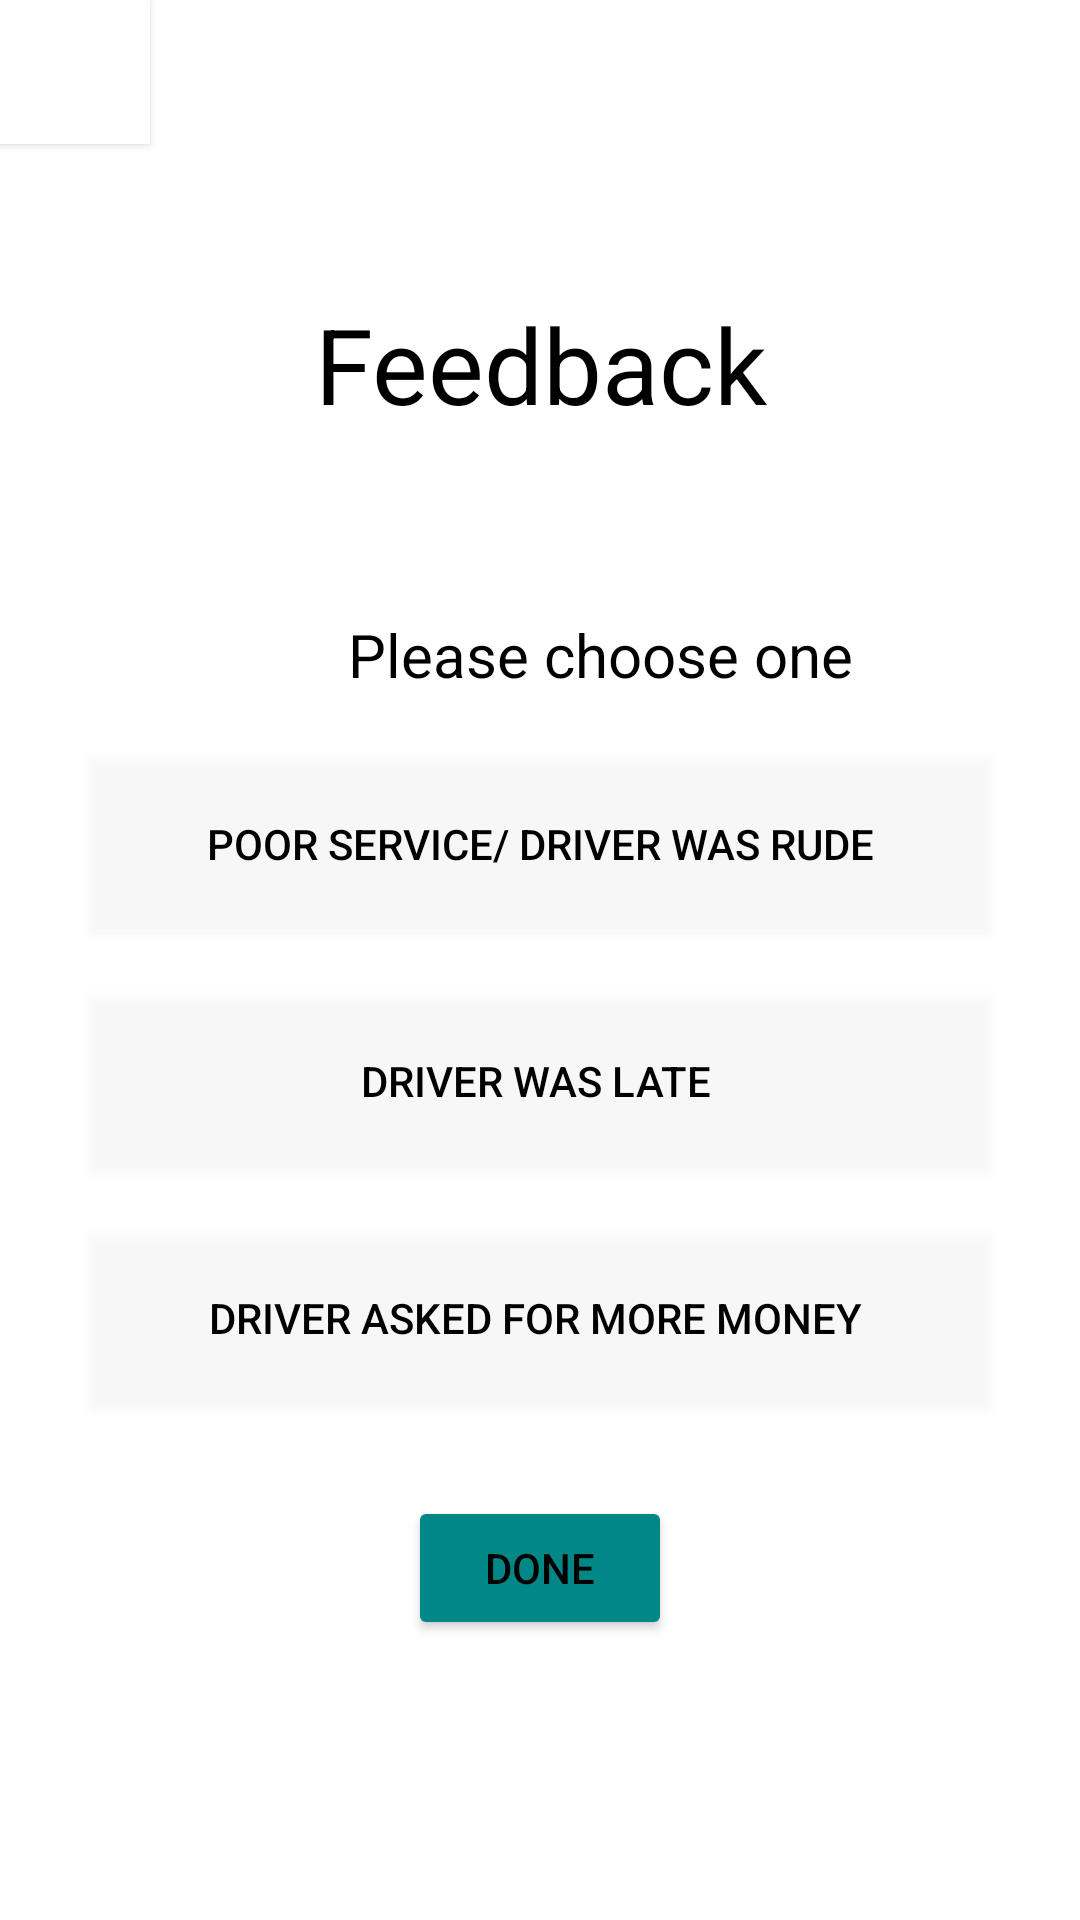

Here is an Android app screen rendered from its layout file. Give the layout XML and the strings, colors and styles it references.
<!-- AndroidManifest.xml: application theme Theme.BebaCarpool -->
<!-- res/layout/feedback.xml -->
<?xml version="1.0" encoding="utf-8"?>
<RelativeLayout xmlns:android="http://schemas.android.com/apk/res/android"
    xmlns:app="http://schemas.android.com/apk/res-auto"
    xmlns:tools="http://schemas.android.com/tools"
    android:layout_width="match_parent"
    android:layout_height="match_parent"
    android:background="@color/white"
    tools:context=".login">
    <Button
        android:id="@+id/back"
        android:layout_width="50dp"
        android:layout_height="wrap_content"
        android:background="@color/white"
        android:drawableLeft="@drawable/ic_baseline_chevron_left_24"

        />

    <TextView
        android:id="@+id/feedback"
        android:layout_width="match_parent"
        android:layout_height="wrap_content"
        android:text="Feedback"
        android:textColor="@color/black"
        android:textSize="35dp"
        android:layout_margin="50dp"
        android:layout_below="@+id/back"
        android:textAlignment="center"
        />

    <TextView
        android:id="@+id/feedbackreason"
        android:layout_width="300dp"
        android:layout_height="wrap_content"
        android:layout_below="@+id/feedback"
        android:layout_marginStart="50dp"
        android:layout_marginTop="10dp"
        android:layout_marginEnd="10dp"
        android:layout_marginBottom="10dp"
        android:text="Please choose one"
        android:backgroundTint="#5555"
        android:textAlignment="center"
        android:textColor="@color/black"
        android:textSize="20dp" />

    <Button
        android:layout_width="300dp"
        android:layout_centerHorizontal="true"
        android:layout_height="wrap_content"
        android:id="@+id/rude"
        android:layout_below="@+id/feedbackreason"
        android:text="Poor service/ Driver was rude"
        android:background="#30ffffff"
        android:textColor="@color/black"
        android:layout_margin="10dp"
        android:padding="20dp"
        />
    <Button
        android:layout_width="300dp"
        android:layout_height="wrap_content"
        android:id="@+id/late"
        android:layout_below="@+id/rude"
        android:layout_centerHorizontal="true"
        android:text="Driver was late "
        android:background="#30ffffff"
        android:textColor="@color/black"
        android:layout_margin="10dp"
        android:padding="20dp"
        />
    <Button
        android:layout_width="300dp"
        android:layout_height="wrap_content"
        android:id="@+id/money"
        android:layout_below="@+id/late"
        android:layout_centerHorizontal="true"
        android:text="Driver asked for more money "
        android:background="#30ffffff"
        android:textColor="@color/black"
        android:layout_margin="10dp"
        android:padding="20dp"
        />

    <Button
        android:layout_width="wrap_content"
        android:layout_height="wrap_content"
        android:id="@+id/ok"
        android:layout_below="@id/money"
        android:text="Done"
        android:textColor="@color/black"
        android:backgroundTint="@color/teal_700"
        android:layout_centerHorizontal="true"
        android:layout_margin="20dp"
        />

</RelativeLayout>
<!-- resources referenced by this layout -->
<resources>
  <color name="black">#FF000000</color>
  <color name="teal_700">#FF018786</color>
  <color name="white">#FFFFFFFF</color>
  <style name="Theme.BebaCarpool" parent="Theme.MaterialComponents.DayNight.NoActionBar">
          
          <item name="colorPrimary">@color/maizecroyola</item>
          <item name="colorPrimaryVariant">@color/sunglow</item>
          <item name="colorOnPrimary">@color/white</item>
          
          <item name="colorSecondary">@color/davysgrey</item>
          <item name="colorSecondaryVariant">@color/blackolive</item>
          <item name="colorOnSecondary">@color/black</item>
          
          <item name="android:statusBarColor" tools:targetApi="l">?attr/colorPrimaryVariant</item>
          
      </style>
  <color name="maizecroyola">#FFE6B938</color>
  <color name="sunglow">#FFCCC333</color>
  <color name="davysgrey">#FF5B5C5C</color>
  <color name="blackolive">#FF484844</color>
</resources>
